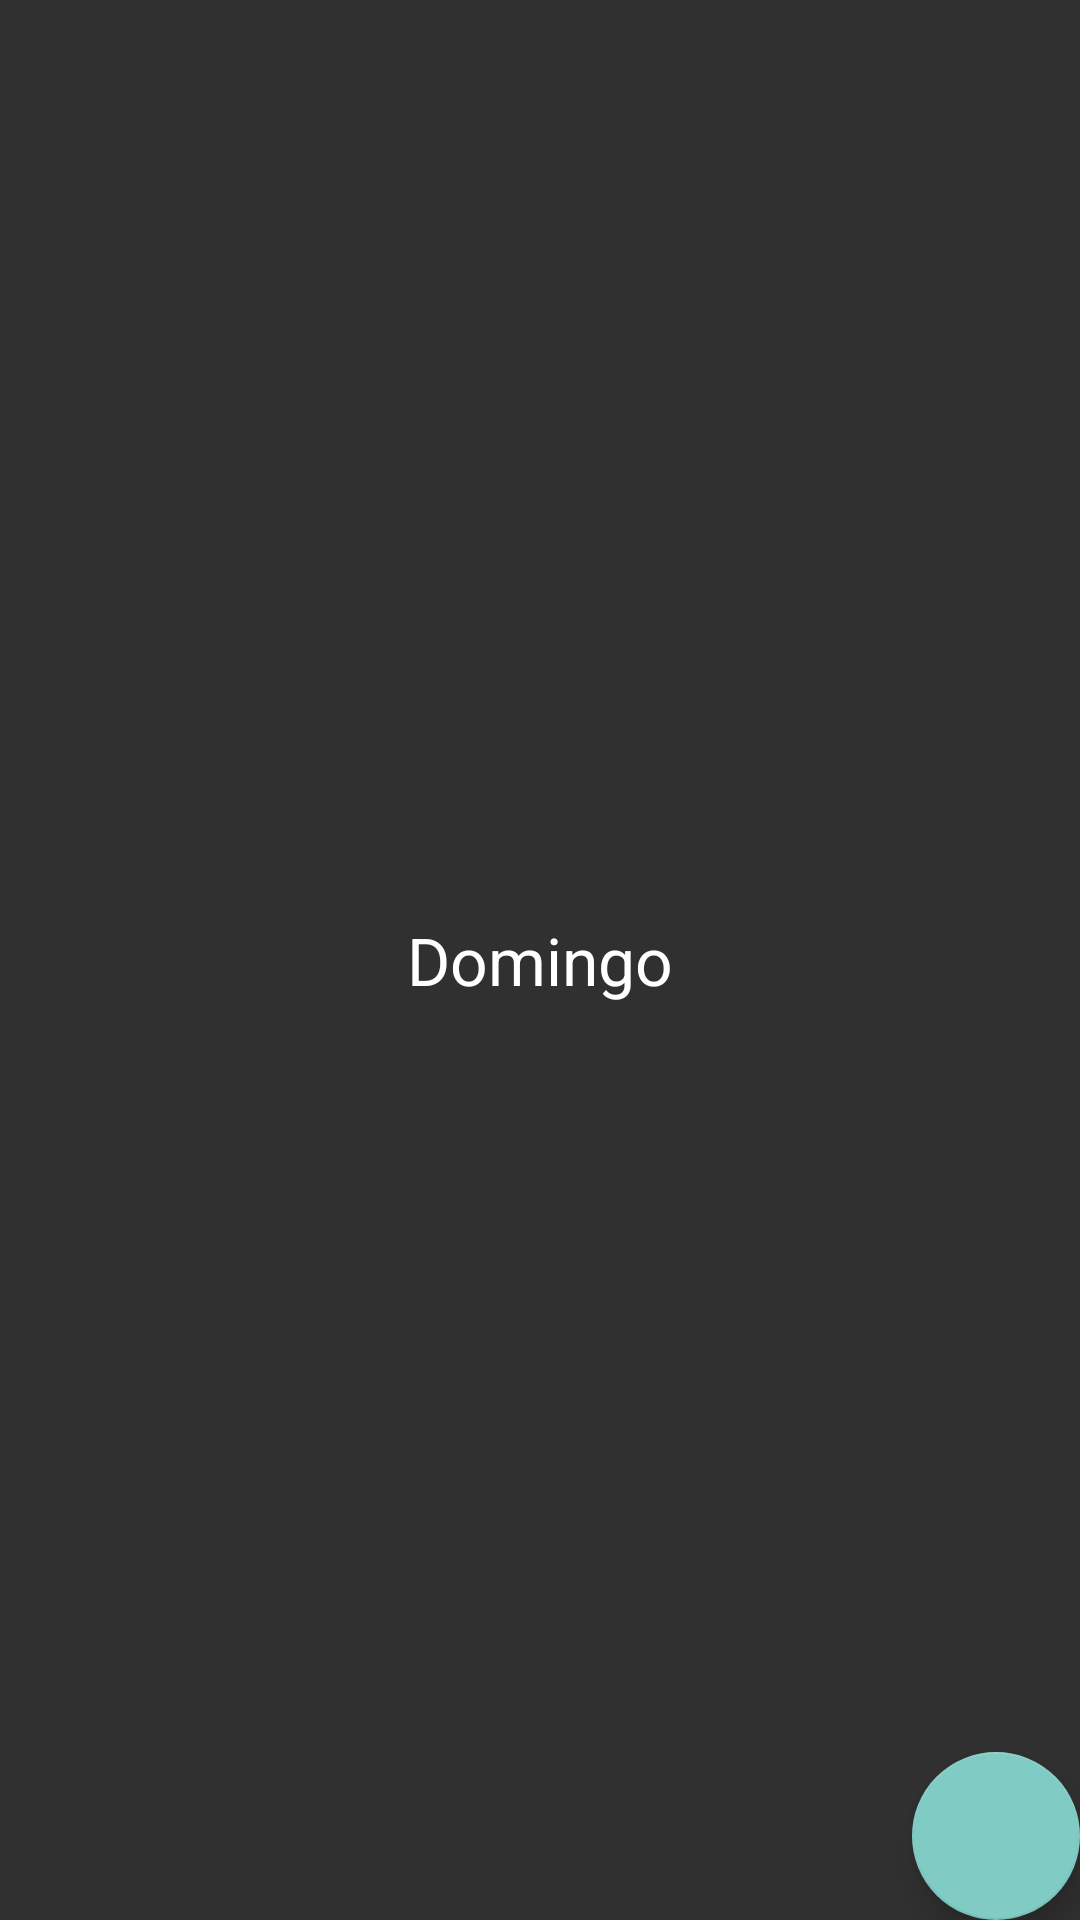

Reconstruct the res/layout file that produces this screen, plus the resources it refers to.
<!-- AndroidManifest.xml: application theme Theme.AppCompat.NoActionBar -->
<!-- res/layout/fragment_d.xml -->
<FrameLayout xmlns:android="http://schemas.android.com/apk/res/android"
    xmlns:tools="http://schemas.android.com/tools"
    android:layout_width="match_parent"
    android:layout_height="match_parent"
    xmlns:app="http://schemas.android.com/apk/res-auto"
    tools:context="mx.com.collegedays.collegedays.Fragments.DFragment">

    <TextView
        android:id="@+id/textViewDomingo"
        android:layout_width="wrap_content"
        android:layout_height="wrap_content"
        android:layout_gravity="center"
        android:textAppearance="?android:attr/textAppearanceLarge"
        android:text="Domingo"
        />

    <ListView
        android:id="@+id/listViewDomingo"
        android:layout_width="match_parent"
        android:layout_height="wrap_content" />

    <android.support.design.widget.FloatingActionButton
        android:id="@+id/fab_add_domingo"
        android:layout_width="wrap_content"
        android:layout_height="wrap_content"
        android:layout_gravity="bottom|end"
        android:layout_margin="@dimen/fab_margin"
        app:srcCompat="@drawable/ic_agregar" />

</FrameLayout>
<!-- resources referenced by this layout -->
<resources>

</resources>
